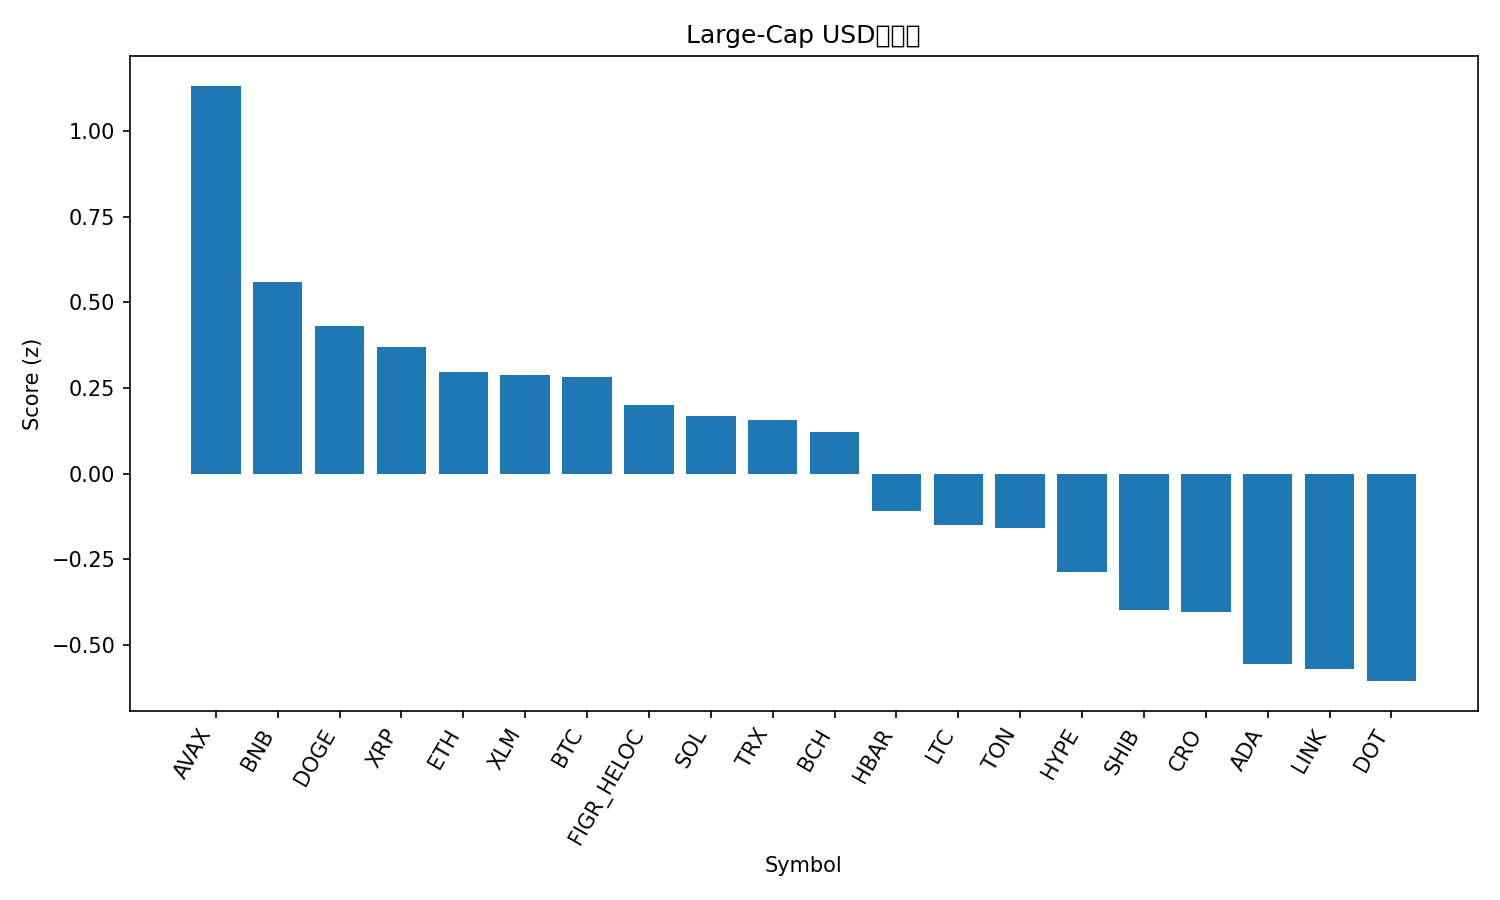

Values plotted in this chart, from the file beside it:
rank, name, symbol, price, pct_1h, pct_24h, pct_7d, pct_1h_vs_btc, pct_24h_vs_btc, pct_7d_vs_btc, market_cap_rank, market_cap, volume_usd, score
1, Avalanche, AVAX, 28.77, 0.9136, -3.385, 13.55, 0.8488, -2.623, 10.95, 20, 12155178220, 1129212489, 1.132
2, BNB, BNB, 920.6, 0.3784, -1.407, 4.889, 0.3136, -0.6456, 2.293, 6, 128096793444, 1433029556, 0.5591
3, Dogecoin, DOGE, 0.2652, 1.016, -7.458, 13.23, 0.9513, -6.697, 10.63, 8, 40012164536, 6158714307, 0.4312
4, XRP, XRP, 2.99, 0.5276, -2.589, 1.4, 0.4628, -1.828, -1.195, 3, 178231491304, 5482616390, 0.3695
5, Ethereum, ETH, 4532, 0.25, -2.238, 4.998, 0.1852, -1.477, 2.402, 2, 546864937549, 34713768322, 0.2968
6, Stellar, XLM, 0.3793, 0.5997, -3.588, 2.624, 0.5349, -2.827, 0.02867, 22, 12070626471, 278044887, 0.2893
7, Bitcoin, BTC, 114954, 0.06482, -0.7613, 2.596, 0.0, 0.0, 0.0, 1, 2289661253410, 38854131619, 0.2824
8, Figure Heloc, FIGR_HELOC, 1.0, 0.0, 0.0, 0.0, -0.06482, 0.7613, -2.596, 19, 12439777893, 541566, 0.2003
9, Solana, SOL, 236, 0.2834, -4.296, 12.08, 0.2185, -3.534, 9.489, 5, 128128938368, 10659430053, 0.1683
10, TRON, TRX, 0.3455, 0.02074, -1.103, 3.918, -0.04408, -0.3418, 1.322, 10, 32705521721, 751889543, 0.158
11, Bitcoin Cash, BCH, 592, 0.005727, -0.2616, -0.9013, -0.05909, 0.4997, -3.497, 23, 11796147043, 668906364, 0.1204
12, Hedera, HBAR, 0.2333, 0.2014, -3.511, 4.11, 0.1366, -2.75, 1.514, 25, 9883400829, 254617057, -0.1076
13, Litecoin, LTC, 113.4, 0.08378, -2.219, -0.05963, 0.01897, -1.458, -2.655, 27, 8653954562, 525754620, -0.1493
14, Toncoin, TON, 3.15, -0.09678, -1.573, 1.845, -0.1616, -0.8114, -0.7505, 28, 8108081023, 155801672, -0.1584
15, Hyperliquid, HYPE, 53.47, -0.4148, -1.073, 5.56, -0.4796, -0.3113, 2.964, 16, 14477683187, 503850726, -0.2866
16, Shiba Inu, SHIB, 1.311e-05, 0.3326, -5.512, 3.084, 0.2678, -4.751, 0.4884, 31, 7722487020, 309169771, -0.3962
17, Cronos, CRO, 0.231, 0.661, -4.781, -10.76, 0.5962, -4.02, -13.35, 30, 7765635591, 109792432, -0.4047
18, Cardano, ADA, 0.8614, 0.1887, -5.038, 0.799, 0.1239, -4.277, -1.797, 11, 31467448195, 2193334985, -0.5561
19, Chainlink, LINK, 23.39, 0.002731, -4.316, 2.441, -0.06209, -3.555, -0.1548, 13, 15868188624, 898826580, -0.5688
20, Polkadot, DOT, 4.19, -0.03309, -4.554, 3.844, -0.0979, -3.792, 1.249, 34, 6382155771, 317923022, -0.6052
21, Sui, SUI, 3.53, 0.04592, -5.847, 2.26, -0.0189, -5.086, -0.336, 18, 12605319375, 1319727708, -0.8326
